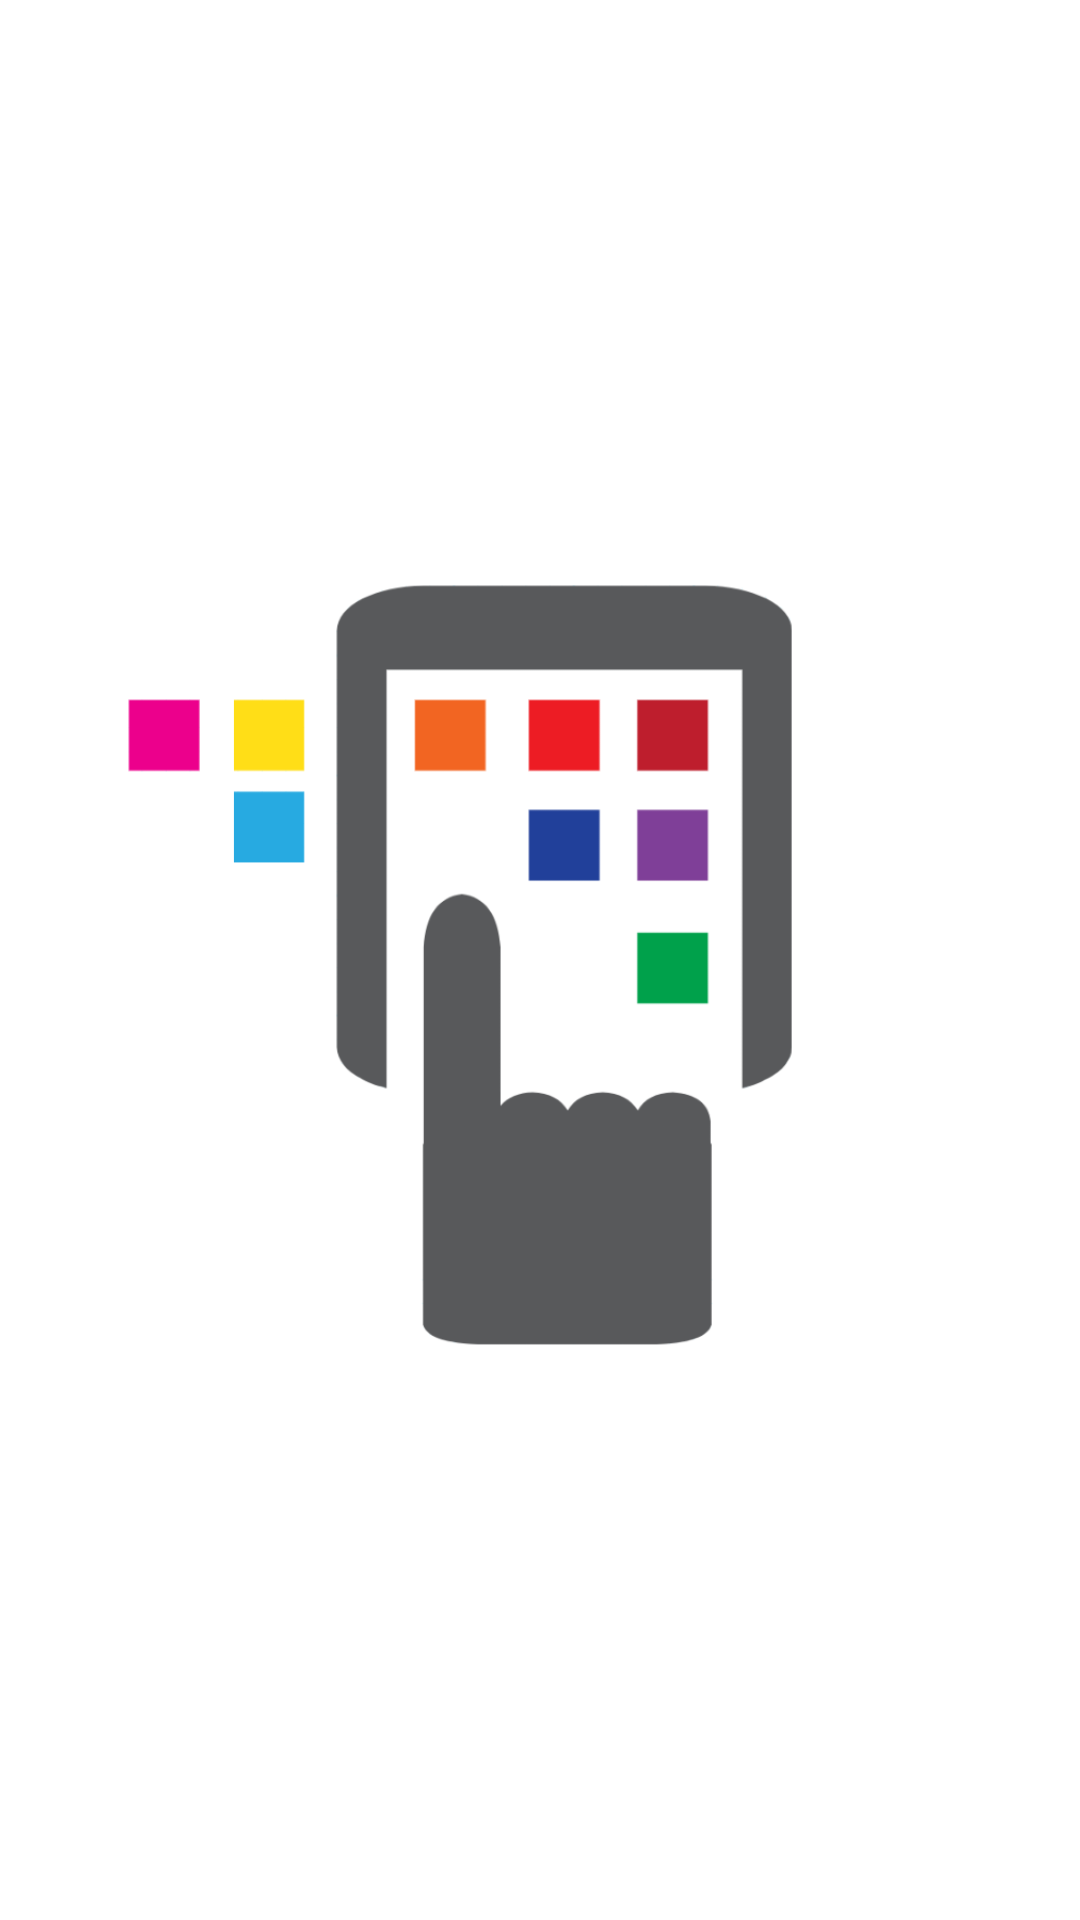

Reconstruct the res/layout file that produces this screen, plus the resources it refers to.
<!-- AndroidManifest.xml: application theme Theme.AppTheme.Music -->
<!-- res/layout/activity_splash.xml -->
<?xml version="1.0" encoding="utf-8"?>
<RelativeLayout xmlns:android="http://schemas.android.com/apk/res/android"
    xmlns:tools="http://schemas.android.com/tools"
    android:layout_width="match_parent"
    android:layout_height="match_parent"
    android:background="#FFFFFF">

    <ImageView
        android:id="@+id/iv_logo"
        android:layout_width="300dp"
        android:layout_height="match_parent"
        android:layout_centerInParent="true"
        android:layout_gravity="center"
        android:contentDescription="@string/contentDescription"
        android:src="@drawable/icon_splash" />
</RelativeLayout>
<!-- resources referenced by this layout -->
<resources>
  <!-- drawable icon_splash: png bitmap (drawable, 30931 bytes) -->
  <string name="contentDescription">ContentDescription</string>
  <style name="Theme.AppTheme.Music" parent="Base.Theme.Material.Music" />
  <style name="Base.Theme.Material.Music" parent="Theme.AppCompat.Light.NoActionBar">
          <item name="colorPrimaryDark">@color/colorPrimaryDark</item>
          <item name="colorPrimary">@color/colorPrimary</item>
          <item name="colorAccent">@color/colorAccent</item>
          <item name="android:windowNoTitle">true</item>
          <item name="android:windowBackground">@color/background</item>
      </style>
  <color name="colorPrimaryDark">#303F9F</color>
  <color name="colorPrimary">#3F51B5</color>
  <color name="colorAccent">#FF4081</color>
  <color name="background">#FFF5F5F5</color>
</resources>
